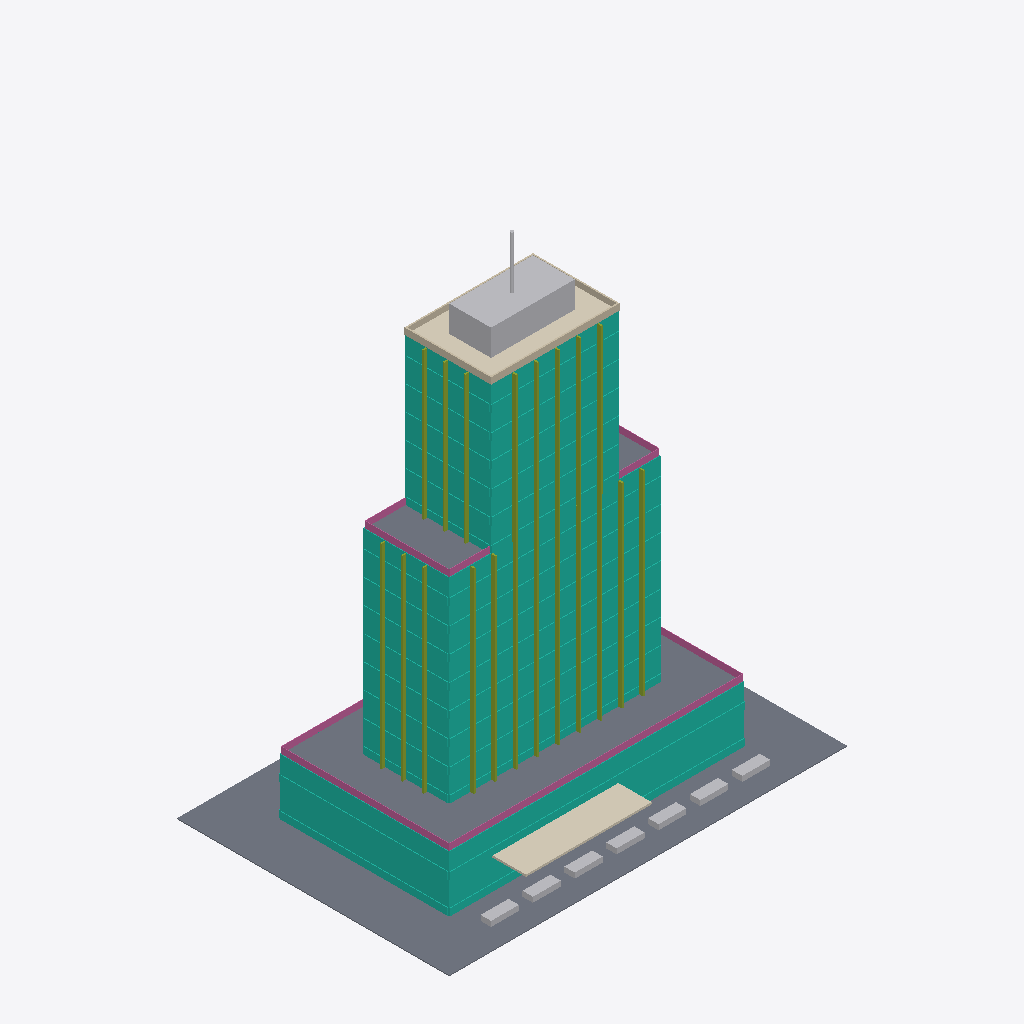
Isometric view of an IFC building model (IFC-SPF (STEP), schema IFC4, length unit metre), seen from the south-west, elements coloured by IFC class: 35 curtain walls (teal), 20 members (olive), 9 other elements (light grey), 9 railings (pink), 6 slabs (grey), 4 walls (beige), 2 coverings (cream).
Extent 68.4 m × 46.8 m × 83.6 m (x, y, z). Storeys (18): Foundation at 0.00 m; Ground at 0.00 m; Level 01 at 5.40 m; Level 02 at 9.60 m; Level 03 at 13.80 m; Level 04 at 18.00 m; Level 05 at 22.20 m; Level 06 at 26.40 m; Level 07 at 30.60 m; Level 08 at 34.80 m; Level 09 at 39.00 m; Level 10 at 43.20 m; Level 11 at 47.40 m; Level 12 at 51.60 m; Level 13 at 55.80 m; Level 14 at 60.00 m. Elements (1034): 452 IfcBeam, 296 IfcColumn, 68 IfcWall, 64 IfcCurtainWall, 40 IfcFooting, 40 IfcMember, 21 IfcSlab, 16 IfcDoor, 16 IfcStair, 10 IfcRailing, 9 IfcBuildingElementProxy, 2 IfcCovering.

HEADER;
FILE_DESCRIPTION(('ViewDefinition[DesignTransferView]'),'2;1');
FILE_NAME('BCN-IVO-ZZ-XX-M3-Z-0002.ifc','2026-08-11T00:00:00+00:00',('IFC Viewer Online'),('IFC Viewer Online'),'IfcOpenShell 0.8.6-alpha260809','Bonsai 0.8.6-alpha260809-f05dd4a (Blender 4.5.12','IFC Viewer Online');
FILE_SCHEMA(('IFC4'));
ENDSEC;
DATA;
#1=IFCPROJECT('08niUm5MXUiwCCObVvy0Iq',$,'Torre Poblenou','Multi-disciplinary reference model - frame, envelope, core and site','Reference model','Torre Poblenou - reference tower model, Barcelona 22@','REFERENCE',(#10,#22),#5);
#27=IFCSITE('0zpjnQZsnJXuExnWI_0QEv',$,'Torre Poblenou Plot','Georeferenced to ETRS89 / UTM 31N, aligned to the Cerda grid',$,#50,$,'Barcelona 22@ - Poblenou tower plot',.ELEMENT.,(41,24,18,720000),(2,11,30,240000),12.5,$,$);
#33=IFCBUILDING('26gil3D5fRhQ3rL93RIYdy',$,'Torre Poblenou',$,$,#56,$,'Sixteen-storey office tower, 82.0 m to mast',.ELEMENT.,$,$,$);
#39=IFCBUILDINGSTOREY('2EltRCL6vOi9s51BkIxsdx',$,'Foundation',$,$,#62,$,'Foundation level - pad footings',.ELEMENT.,-1.6);
#65=IFCBUILDINGSTOREY('3lpwLesRLNR8U_M2OJZYzX',$,'Ground',$,$,#71,$,'Ground floor - lobby and public space',.ELEMENT.,0.0);
#72=IFCBUILDINGSTOREY('3dvTSjRxvLQgJJ4micdfdj',$,'Level 01',$,$,#78,$,'First floor - mezzanine and meeting rooms',.ELEMENT.,5.4);
#79=IFCBUILDINGSTOREY('28BdKoWXLHGhSuAAn6KGKW',$,'Level 02',$,$,#85,$,'Second floor - offices, podium roof terrace',.ELEMENT.,9.6);
#86=IFCBUILDINGSTOREY('0z4Xf6QMrHtv9DTSpW3rEm',$,'Level 03',$,$,#92,$,'Third floor - offices',.ELEMENT.,13.8);
#93=IFCBUILDINGSTOREY('34U$W6lRbNTBRnFH$hQjC7',$,'Level 04',$,$,#99,$,'Fourth floor - offices',.ELEMENT.,18.0);
#100=IFCBUILDINGSTOREY('3aS$x6apLO$uD1uxYhlOa1',$,'Level 05',$,$,#106,$,'Fifth floor - offices',.ELEMENT.,22.2);
#107=IFCBUILDINGSTOREY('1rh$$kMwPTye7aYVZM19P5',$,'Level 06',$,$,#113,$,'Sixth floor - offices',.ELEMENT.,26.4);
#114=IFCBUILDINGSTOREY('3LIZymmC9RSAM5JpliwgLN',$,'Level 07',$,$,#120,$,'Seventh floor - offices',.ELEMENT.,30.6);
#121=IFCBUILDINGSTOREY('18j7xMGTrLth_0fStNVL5$',$,'Level 08',$,$,#127,$,'Eighth floor - offices',.ELEMENT.,34.8);
#128=IFCBUILDINGSTOREY('3ZALhx_wvMXOzQmP2mAqQL',$,'Level 09',$,$,#134,$,'Ninth floor - offices',.ELEMENT.,39.0);
#135=IFCBUILDINGSTOREY('3vtvo8Gq5V78HxFLM2thCh',$,'Level 10',$,$,#141,$,'Tenth floor - offices, setback terrace',.ELEMENT.,43.2);
#142=IFCBUILDINGSTOREY('196yfTeZ1U6wHOdE5i97Hr',$,'Level 11',$,$,#148,$,'Eleventh floor - offices',.ELEMENT.,47.4);
#149=IFCBUILDINGSTOREY('1jwA_aHcjKSusAuH2cBU6X',$,'Level 12',$,$,#155,$,'Twelfth floor - offices',.ELEMENT.,51.6);
#156=IFCBUILDINGSTOREY('0Lwd63kcTNyOWJt6fege7s',$,'Level 13',$,$,#162,$,'Thirteenth floor - offices',.ELEMENT.,55.8);
#163=IFCBUILDINGSTOREY('1YjVoqwwDPK9Y1Y$k77jrQ',$,'Level 14',$,$,#169,$,'Fourteenth floor - offices',.ELEMENT.,60.0);
#170=IFCBUILDINGSTOREY('0GL04KrmTRuQqDzPCB7q_6',$,'Level 15',$,$,#176,$,'Fifteenth floor - executive suite',.ELEMENT.,64.2);
#177=IFCBUILDINGSTOREY('1kLNhhPALPfhZhlD7qYHnj',$,'Roof',$,$,#183,$,'Roof level - plant and terrace',.ELEMENT.,68.4);
#59699=IFCSLAB('3PYBR2qsLIQPrS22LsnsQ1',$,'Plaza Paving South','Granite paving to the public plaza',$,#59707,#59718,$,$);
#1441=IFCSLAB('3Nis2tuijGs9rdooB1EovM',$,'Floor Slab - Level 02','320 mm reinforced concrete slab at Level 02',$,#1449,#1460,$,$);
#59760=IFCSLAB('2waxN326bQsvMbpvG8bZKV',$,'Plaza Paving West','Granite paving to the public plaza',$,#59767,#59778,$,$);
#26678=IFCCURTAINWALL('33M$cYhR9VwvhCvaL1B2ZQ',$,'Curtain Wall South - Level 01','Unitised glazed facade, south elevation',$,#26683,$,$,$);
#59655=IFCBUILDINGELEMENTPROXY('03G8iPPMPJ2glWwmBUW7Cc',$,'Roof Plant Enclosure','Louvred enclosure to the rooftop plant',$,#59661,#59672,$,$);
#23615=IFCCURTAINWALL('2Va38VPLbUIxHlPLDhSiiU',$,'Curtain Wall South - Ground','Unitised glazed facade, south elevation',$,#23621,$,$,$);
#25556=IFCCURTAINWALL('1_EoIDYl1RdgJfdlnkc0yE',$,'Curtain Wall West - Ground','Unitised glazed facade, west elevation',$,#25561,$,$,$);
#59968=IFCCOVERING('39C_ItTZnO79AIJSkrq5c3',$,'Entrance Canopy','Cantilevered entrance canopy over the south approach',$,#59976,#59987,$,$);
#28616=IFCCURTAINWALL('1iaukLbNvRSwW5sSeIXBhs',$,'Curtain Wall West - Level 01','Unitised glazed facade, west elevation',$,#28621,$,$,$);
#43542=IFCCURTAINWALL('0o8gTEtsjSwO$GuiwYreMI',$,'Curtain Wall South - Level 09','Unitised glazed facade, south elevation',$,#43547,$,$,$);
#59730=IFCSLAB('3W$IUmZxjLtvGDxv2XGoR7',$,'Plaza Paving North','Granite paving to the public plaza',$,#59737,#59748,$,$);
#31710=IFCCURTAINWALL('3zzjWSJMbNSQVo5dLkDyOd',$,'Curtain Wall South - Level 03','Unitised glazed facade, south elevation',$,#31715,$,$,$);
#35654=IFCCURTAINWALL('1AuT2WWzbO$QblKcMPPhVM',$,'Curtain Wall South - Level 05','Unitised glazed facade, south elevation',$,#35659,$,$,$);
#39598=IFCCURTAINWALL('1kLWfhQ6zQPhYsFy3Wmwkv',$,'Curtain Wall South - Level 07','Unitised glazed facade, south elevation',$,#39603,$,$,$);
#41570=IFCCURTAINWALL('3wz7xayJrGKOWJuiQ7zP1Z',$,'Curtain Wall South - Level 08','Unitised glazed facade, south elevation',$,#41575,$,$,$);
#29738=IFCCURTAINWALL('2xUj9Q_q5K7Pv9ZhnTFlAk',$,'Curtain Wall South - Level 02','Unitised glazed facade, south elevation',$,#29743,$,$,$);
#33682=IFCCURTAINWALL('2cNT7NS2vMhPsbGzZi9$2s',$,'Curtain Wall South - Level 04','Unitised glazed facade, south elevation',$,#33687,$,$,$);
#37626=IFCCURTAINWALL('3mPgyn8bDPlPBUPWyqO97c',$,'Curtain Wall South - Level 06','Unitised glazed facade, south elevation',$,#37631,$,$,$);
#59507=IFCCOVERING('0UGnI8$0zJPx4L6d2LWjuz',$,'Roof Covering','Warm deck roof build-up over the structural slab',$,#59515,#59526,$,$);
#1697=IFCSLAB('38DvL1Jz9RogVDUAm3ZGdu',$,'Floor Slab - Level 10','320 mm reinforced concrete slab at Level 10',$,#1705,#1716,$,$);
#52654=IFCCURTAINWALL('1sg2iJQR9TBAodgVwhAMiU',$,'Curtain Wall South - Level 15','Unitised glazed facade, south elevation',$,#52659,$,$,$);
#46942=IFCCURTAINWALL('2ManfORKzNo8$MHvN$YKly',$,'Curtain Wall South - Level 11','Unitised glazed facade, south elevation',$,#46947,$,$,$);
#49798=IFCCURTAINWALL('2Ri8BU3KbP_f8hD_lexRlh',$,'Curtain Wall South - Level 13','Unitised glazed facade, south elevation',$,#49803,$,$,$);
#51226=IFCCURTAINWALL('0epCSCFzDRCPRCTHHoKNlv',$,'Curtain Wall South - Level 14','Unitised glazed facade, south elevation',$,#51231,$,$,$);
#45514=IFCCURTAINWALL('37no_Z$vrIU82UUU_8QGL5',$,'Curtain Wall South - Level 10','Unitised glazed facade, south elevation',$,#45519,$,$,$);
#48370=IFCCURTAINWALL('3XUyf2TLPUrfS$6jEkcwWe',$,'Curtain Wall South - Level 12','Unitised glazed facade, south elevation',$,#48375,$,$,$);
#59256=IFCRAILING('14RMwmw_HRpvw3nZEJ6Oy$',$,'Terrace Railing South - Level 02','Glazed balustrade to the podium roof terrace',$,#59262,#59273,$,$);
#44936=IFCCURTAINWALL('1Vn4nC1QXJF8YB$PBNMnke',$,'Curtain Wall West - Level 09','Unitised glazed facade, west elevation',$,#44941,$,$,$);
#53504=IFCCURTAINWALL('3fJ3YigJPJdee8p6xzBCbb',$,'Curtain Wall West - Level 15','Unitised glazed facade, west elevation',$,#53509,$,$,$);
#35076=IFCCURTAINWALL('1$$huW8KzV6O3W8RyyjODb',$,'Curtain Wall West - Level 04','Unitised glazed facade, west elevation',$,#35081,$,$,$);
#39020=IFCCURTAINWALL('0RQVv6hobSD8bddy2H2SGF',$,'Curtain Wall West - Level 06','Unitised glazed facade, west elevation',$,#39025,$,$,$);
#31132=IFCCURTAINWALL('1obbWSuNDGXP$PDSDPAGby',$,'Curtain Wall West - Level 02','Unitised glazed facade, west elevation',$,#31137,$,$,$);
#49220=IFCCURTAINWALL('2Z5v04z_jJcubvCk_$yUoZ',$,'Curtain Wall West - Level 12','Unitised glazed facade, west elevation',$,#49225,$,$,$);
#50648=IFCCURTAINWALL('31T_i_GZ1GC84rEopBHoSL',$,'Curtain Wall West - Level 13','Unitised glazed facade, west elevation',$,#50653,$,$,$);
#52076=IFCCURTAINWALL('0pdDKX4fLVoPa96Q2ZcDD8',$,'Curtain Wall West - Level 14','Unitised glazed facade, west elevation',$,#52081,$,$,$);
#33104=IFCCURTAINWALL('2T3nF$4zHVgARQHUeMgMPd',$,'Curtain Wall West - Level 03','Unitised glazed facade, west elevation',$,#33109,$,$,$);
#37048=IFCCURTAINWALL('2M5r4WOYrJrBI64RL$vN5U',$,'Curtain Wall West - Level 05','Unitised glazed facade, west elevation',$,#37053,$,$,$);
#40992=IFCCURTAINWALL('2XvMI7ksXU3O4_D1M2l08j',$,'Curtain Wall West - Level 07','Unitised glazed facade, west elevation',$,#40997,$,$,$);
#42964=IFCCURTAINWALL('0xZEa91_LOMetIOVNA6vR1',$,'Curtain Wall West - Level 08','Unitised glazed facade, west elevation',$,#42969,$,$,$);
#47792=IFCCURTAINWALL('2ir$lpSkzVYRPVb65oBEcI',$,'Curtain Wall West - Level 11','Unitised glazed facade, west elevation',$,#47797,$,$,$);
#46364=IFCCURTAINWALL('17UzlayAvOmwKcuORQahjh',$,'Curtain Wall West - Level 10','Unitised glazed facade, west elevation',$,#46369,$,$,$);
#59790=IFCSLAB('2hVBKeXM1SUO_E5MamE4GN',$,'Plaza Paving East','Granite paving to the public plaza',$,#59797,#59808,$,$);
#54279=IFCMEMBER('3HL0RwpQ5NcBA4WuHZQkY_',$,'Shading Fin South 08 - Tier A','Extruded aluminium solar shading fin',$,#54286,#54297,$,$);
#54111=IFCMEMBER('3nkytlHtrMIgVRRX$gjo3z',$,'Shading Fin South 02 - Tier A','Extruded aluminium solar shading fin',$,#54118,#54129,$,$);
#54082=IFCMEMBER('1C87Aa2I5VjRnO4T7OVbaB',$,'Shading Fin South 01 - Tier A','Extruded aluminium solar shading fin',$,#54090,#54101,$,$);
#54307=IFCMEMBER('3yhycs041OGAtLpOtqUZY9',$,'Shading Fin South 09 - Tier A','Extruded aluminium solar shading fin',$,#54314,#54325,$,$);
#59307=IFCRAILING('2hzHv7SDLMNBk7VNii4iMp',$,'Terrace Railing West - Level 02','Glazed balustrade to the podium roof terrace',$,#59312,#59323,$,$);
#59534=IFCWALL('22VuDcGTHNB8dFgDvZkCBV',$,'Parapet South - Roof','Roof parapet upstand',$,#59542,#59553,$,$);
#54587=IFCMEMBER('2aUKr8GJ5U_BGbzqiAQszv',$,'Shading Fin West 01 - Tier A','Extruded aluminium solar shading fin',$,#54594,#54605,$,$);
#54615=IFCMEMBER('0rLRKr8dHOR9yycHR_byUy',$,'Shading Fin West 02 - Tier A','Extruded aluminium solar shading fin',$,#54622,#54633,$,$);
#54643=IFCMEMBER('1dsOqfIlnNtRWTN84ClnWI',$,'Shading Fin West 03 - Tier A','Extruded aluminium solar shading fin',$,#54650,#54661,$,$);
#54139=IFCMEMBER('30bnQwYhjOkgXkrdeBvtL$',$,'Shading Fin South 03 - Tier A','Extruded aluminium solar shading fin',$,#54146,#54157,$,$);
#54167=IFCMEMBER('2Wi_gaJy9VQwyNChypwcr1',$,'Shading Fin South 04 - Tier A','Extruded aluminium solar shading fin',$,#54174,#54185,$,$);
#54195=IFCMEMBER('3YoSf9Vs9HjO8nzu3oK4NM',$,'Shading Fin South 05 - Tier A','Extruded aluminium solar shading fin',$,#54202,#54213,$,$);
#54251=IFCMEMBER('2Vl0YdXd5Tmw4MJ_MvcPpF',$,'Shading Fin South 07 - Tier A','Extruded aluminium solar shading fin',$,#54258,#54269,$,$);
#54223=IFCMEMBER('21e5T89S5URvg07OCtRN2x',$,'Shading Fin South 06 - Tier A','Extruded aluminium solar shading fin',$,#54230,#54241,$,$);
#54755=IFCMEMBER('1KwLtB0LrKcwGawwvQusPt',$,'Shading Fin South 01 - Tier B','Extruded aluminium solar shading fin',$,#54762,#54773,$,$);
#54867=IFCMEMBER('1xyxQlWrXNCvMsBxsBPiED',$,'Shading Fin South 05 - Tier B','Extruded aluminium solar shading fin',$,#54874,#54885,$,$);
#55091=IFCMEMBER('3LZAHMcx1MtwstBDWh6jP2',$,'Shading Fin West 03 - Tier B','Extruded aluminium solar shading fin',$,#55098,#55109,$,$);
#54811=IFCMEMBER('0HNzxjvnjLYe5a_$yed3Nb',$,'Shading Fin South 03 - Tier B','Extruded aluminium solar shading fin',$,#54818,#54829,$,$);
#54839=IFCMEMBER('1nxKhupD9KtOOgexAWThfT',$,'Shading Fin South 04 - Tier B','Extruded aluminium solar shading fin',$,#54846,#54857,$,$);
#55035=IFCMEMBER('3ReOHL8vbT9u6hEnD_ePCC',$,'Shading Fin West 01 - Tier B','Extruded aluminium solar shading fin',$,#55042,#55053,$,$);
#55063=IFCMEMBER('0z8lnK6s9UPxWmiJYPBpSx',$,'Shading Fin West 02 - Tier B','Extruded aluminium solar shading fin',$,#55070,#55081,$,$);
#54783=IFCMEMBER('36R4cf0_rGjQ2Z5Xyrsq82',$,'Shading Fin South 02 - Tier B','Extruded aluminium solar shading fin',$,#54790,#54801,$,$);
#59595=IFCWALL('1G6BvGysDRefhQV46tBcTS',$,'Parapet West - Roof','Roof parapet upstand',$,#59602,#59613,$,$);
#59357=IFCRAILING('3a1k11tt5M6RAnwDhiNRbj',$,'Setback Railing West - Level 10','Glazed balustrade to the setback terrace',$,#59362,#59373,$,$);
#59282=IFCRAILING('08L7lfqBLR$vwf8RNDJIft',$,'Terrace Railing North - Level 02','Glazed balustrade to the podium roof terrace',$,#59287,#59298,$,$);
#59332=IFCRAILING('24hT$_Sh9HM91RxOgAIKSI',$,'Terrace Railing East - Level 02','Glazed balustrade to the podium roof terrace',$,#59337,#59348,$,$);
#59863=IFCBUILDINGELEMENTPROXY('06zGkM6ufR38_7MDx0muio',$,'Planter 03','Precast concrete planter',$,#59868,#59879,$,$);
#59842=IFCBUILDINGELEMENTPROXY('3OchgOthXKfu6tC4RSus7d',$,'Planter 02','Precast concrete planter',$,#59847,#59858,$,$);
#59884=IFCBUILDINGELEMENTPROXY('1PsDwrWR9P6uyW5Bh$gaQZ',$,'Planter 04','Precast concrete planter',$,#59889,#59900,$,$);
#59947=IFCBUILDINGELEMENTPROXY('3rmhR4MGPShQ0V8KxNanBd',$,'Planter 07','Precast concrete planter',$,#59952,#59963,$,$);
#59820=IFCBUILDINGELEMENTPROXY('0lhLkw5PbR59aPH9a0A1qs',$,'Planter 01','Precast concrete planter',$,#59826,#59837,$,$);
#59926=IFCBUILDINGELEMENTPROXY('0pU$2J05TSvho12_jehktF',$,'Planter 06','Precast concrete planter',$,#59931,#59942,$,$);
#59905=IFCBUILDINGELEMENTPROXY('2O_XL4sifOZhvjGBbR0joH',$,'Planter 05','Precast concrete planter',$,#59910,#59921,$,$);
#59565=IFCWALL('39LaqWDu9L1hvYS5L89tH9',$,'Parapet North - Roof','Roof parapet upstand',$,#59572,#59583,$,$);
#59625=IFCWALL('0wYh1wGUDTYu52zJAIK4j7',$,'Parapet East - Roof','Roof parapet upstand',$,#59632,#59643,$,$);
#59407=IFCRAILING('3rRsTPl7nLEBm6moy8_Lru',$,'Setback Railing South West - Level 10','Glazed balustrade to the setback terrace',$,#59412,#59423,$,$);
#59432=IFCRAILING('3P2j6TQynTQgWpH0c69kKo',$,'Setback Railing South East - Level 10','Glazed balustrade to the setback terrace',$,#59437,#59448,$,$);
#59457=IFCRAILING('03IvNFPujG68vDnOsZrxvj',$,'Setback Railing North West - Level 10','Glazed balustrade to the setback terrace',$,#59462,#59473,$,$);
#59382=IFCRAILING('0sOvPlXC5Mu9XtIqiZnypS',$,'Setback Railing East - Level 10','Glazed balustrade to the setback terrace',$,#59387,#59398,$,$);
#59680=IFCBUILDINGELEMENTPROXY('3xGQSp329VjR4veNNPGQlI',$,'Communications Mast','Rooftop communications mast',$,#59685,#59694,$,$);
#24587=IFCCURTAINWALL('2bfv9zwSHJdBX13L5v3Wqo',$,'Curtain Wall North - Ground','Unitised glazed facade, north elevation',$,#24592,$,$,$);
#27647=IFCCURTAINWALL('2Yara$g0HPsP2RcOcz$LK4',$,'Curtain Wall North - Level 01','Unitised glazed facade, north elevation',$,#27652,$,$,$);
#44239=IFCCURTAINWALL('0Ozr4sOJ1SlvigqZbSOWHi',$,'Curtain Wall North - Level 09','Unitised glazed facade, north elevation',$,#44244,$,$,$);
ENDSEC;
